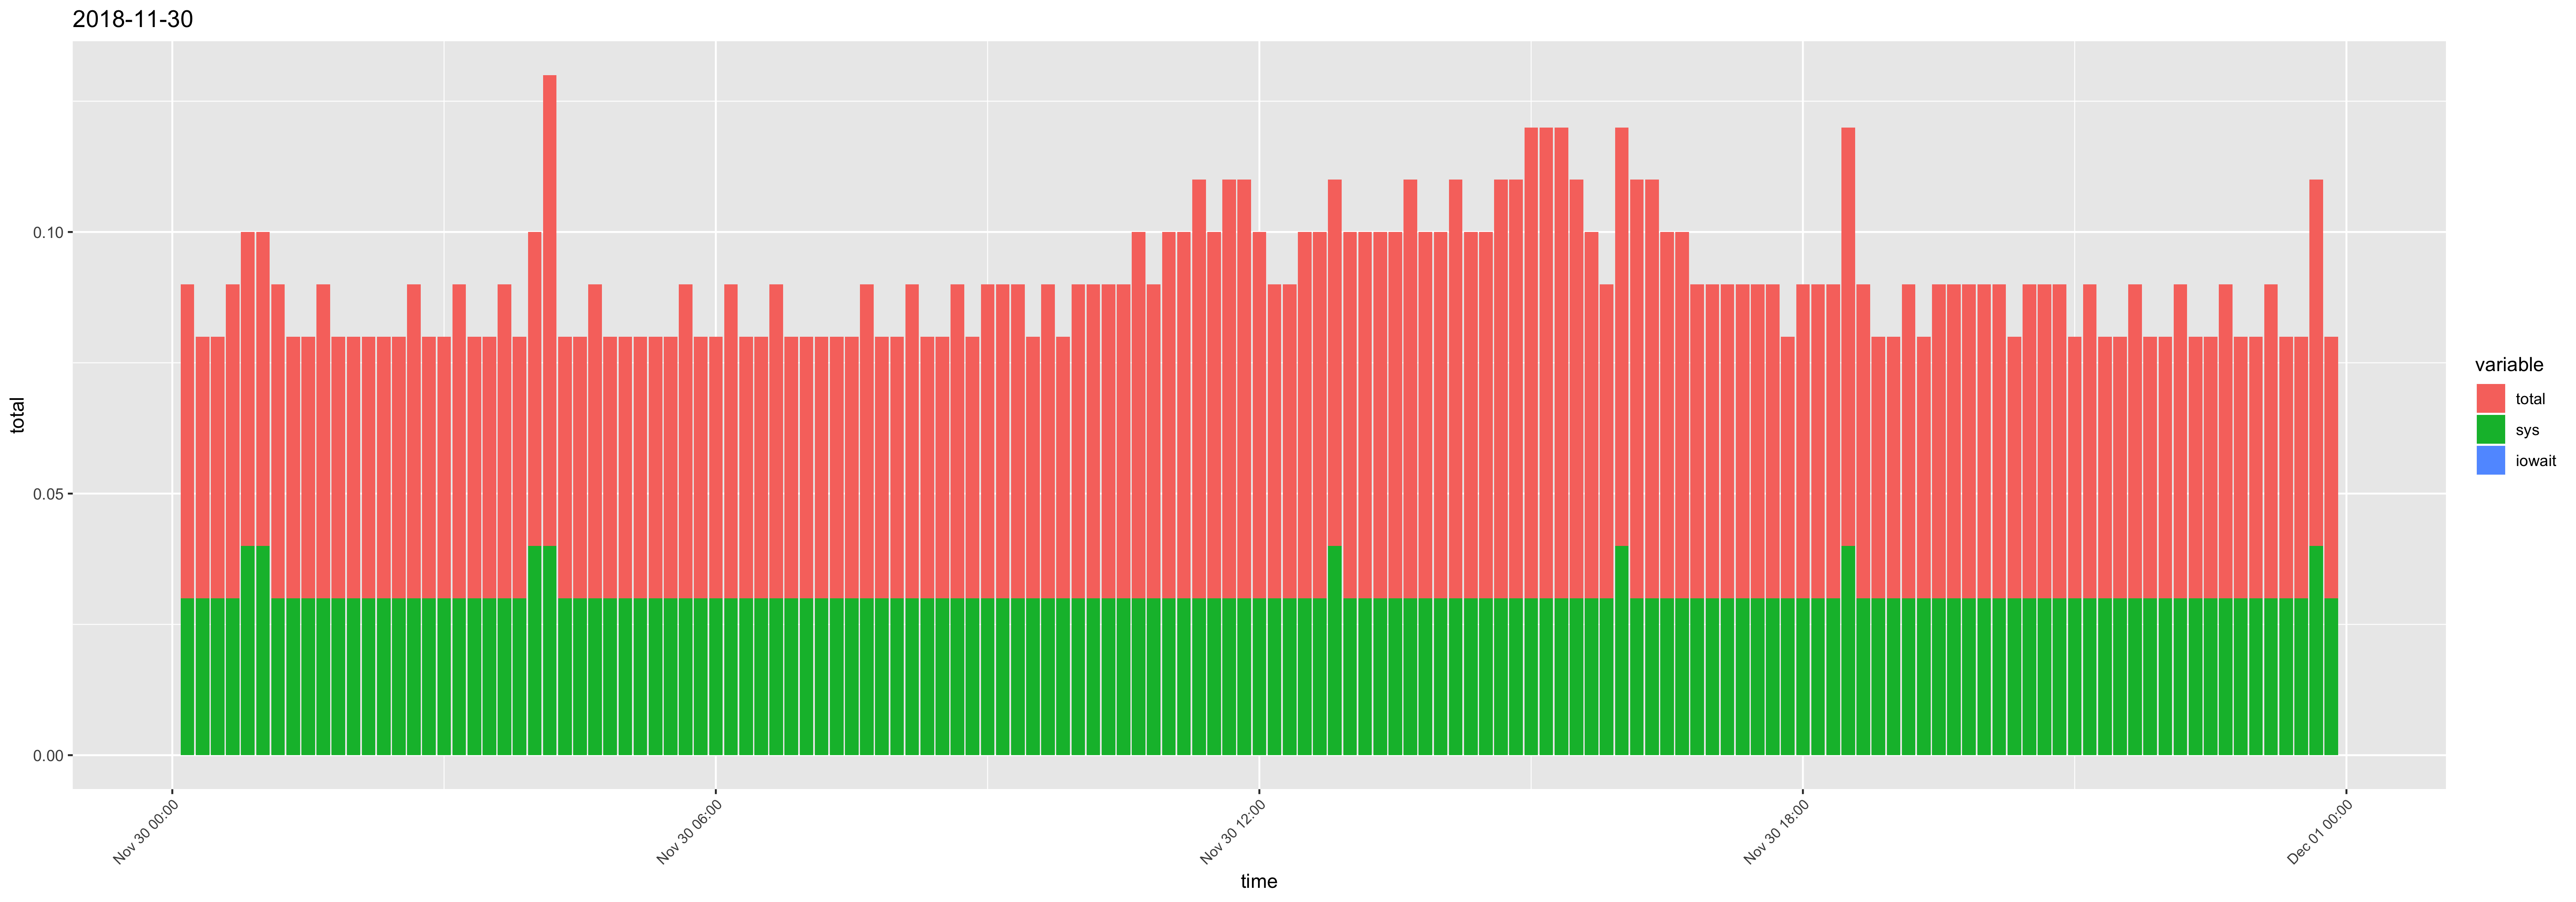

The data file committed next to this chart (first rows):
time, usr, sys, iowait, timestamp, total
00:10:01, 0.03, 0.03, 0, 2018-11-30 00:10:01, 0.06
00:20:01, 0.02, 0.03, 0, 2018-11-30 00:20:01, 0.05
00:30:01, 0.02, 0.03, 0, 2018-11-30 00:30:01, 0.05
00:40:01, 0.03, 0.03, 0, 2018-11-30 00:40:01, 0.06
00:50:01, 0.02, 0.04, 0, 2018-11-30 00:50:01, 0.06
01:00:01, 0.02, 0.04, 0, 2018-11-30 01:00:01, 0.06
01:10:01, 0.03, 0.03, 0, 2018-11-30 01:10:01, 0.06
01:20:01, 0.02, 0.03, 0, 2018-11-30 01:20:01, 0.05
01:30:01, 0.02, 0.03, 0, 2018-11-30 01:30:01, 0.05
01:40:01, 0.03, 0.03, 0, 2018-11-30 01:40:01, 0.06
01:50:01, 0.02, 0.03, 0, 2018-11-30 01:50:01, 0.05
02:00:01, 0.02, 0.03, 0, 2018-11-30 02:00:01, 0.05
02:10:02, 0.02, 0.03, 0, 2018-11-30 02:10:02, 0.05
02:20:01, 0.02, 0.03, 0, 2018-11-30 02:20:01, 0.05
02:30:01, 0.02, 0.03, 0, 2018-11-30 02:30:01, 0.05
02:40:01, 0.03, 0.03, 0, 2018-11-30 02:40:01, 0.06
02:50:01, 0.02, 0.03, 0, 2018-11-30 02:50:01, 0.05
03:00:01, 0.02, 0.03, 0, 2018-11-30 03:00:01, 0.05
03:10:01, 0.03, 0.03, 0, 2018-11-30 03:10:01, 0.06
03:20:01, 0.02, 0.03, 0, 2018-11-30 03:20:01, 0.05
03:30:01, 0.02, 0.03, 0, 2018-11-30 03:30:01, 0.05
03:40:01, 0.03, 0.03, 0, 2018-11-30 03:40:01, 0.06
03:50:01, 0.02, 0.03, 0, 2018-11-30 03:50:01, 0.05
04:00:01, 0.02, 0.04, 0, 2018-11-30 04:00:01, 0.06
04:10:01, 0.05, 0.04, 0, 2018-11-30 04:10:01, 0.09
04:20:01, 0.02, 0.03, 0, 2018-11-30 04:20:01, 0.05
04:30:01, 0.02, 0.03, 0, 2018-11-30 04:30:01, 0.05
04:40:01, 0.03, 0.03, 0, 2018-11-30 04:40:01, 0.06
04:50:01, 0.02, 0.03, 0, 2018-11-30 04:50:01, 0.05
05:00:01, 0.02, 0.03, 0, 2018-11-30 05:00:01, 0.05
05:10:01, 0.02, 0.03, 0, 2018-11-30 05:10:01, 0.05
05:20:01, 0.02, 0.03, 0, 2018-11-30 05:20:01, 0.05
05:30:01, 0.02, 0.03, 0, 2018-11-30 05:30:01, 0.05
05:40:01, 0.03, 0.03, 0, 2018-11-30 05:40:01, 0.06
05:50:01, 0.02, 0.03, 0, 2018-11-30 05:50:01, 0.05
06:00:01, 0.02, 0.03, 0, 2018-11-30 06:00:01, 0.05
06:10:01, 0.03, 0.03, 0, 2018-11-30 06:10:01, 0.06
06:20:01, 0.02, 0.03, 0, 2018-11-30 06:20:01, 0.05
06:30:01, 0.02, 0.03, 0, 2018-11-30 06:30:01, 0.05
06:40:01, 0.03, 0.03, 0, 2018-11-30 06:40:01, 0.06
06:50:01, 0.02, 0.03, 0, 2018-11-30 06:50:01, 0.05
07:00:01, 0.02, 0.03, 0, 2018-11-30 07:00:01, 0.05
07:10:01, 0.02, 0.03, 0, 2018-11-30 07:10:01, 0.05
07:20:01, 0.02, 0.03, 0, 2018-11-30 07:20:01, 0.05
07:30:01, 0.02, 0.03, 0, 2018-11-30 07:30:01, 0.05
07:40:01, 0.03, 0.03, 0, 2018-11-30 07:40:01, 0.06
07:50:01, 0.02, 0.03, 0, 2018-11-30 07:50:01, 0.05
08:00:01, 0.02, 0.03, 0, 2018-11-30 08:00:01, 0.05
08:10:01, 0.03, 0.03, 0, 2018-11-30 08:10:01, 0.06
08:20:01, 0.02, 0.03, 0, 2018-11-30 08:20:01, 0.05
08:30:01, 0.02, 0.03, 0, 2018-11-30 08:30:01, 0.05
08:40:01, 0.03, 0.03, 0, 2018-11-30 08:40:01, 0.06
08:50:01, 0.02, 0.03, 0, 2018-11-30 08:50:01, 0.05
09:00:01, 0.03, 0.03, 0, 2018-11-30 09:00:01, 0.06
09:10:01, 0.03, 0.03, 0, 2018-11-30 09:10:01, 0.06
09:20:01, 0.03, 0.03, 0, 2018-11-30 09:20:01, 0.06
09:30:01, 0.02, 0.03, 0, 2018-11-30 09:30:01, 0.05
09:40:01, 0.03, 0.03, 0, 2018-11-30 09:40:01, 0.06
09:50:01, 0.02, 0.03, 0, 2018-11-30 09:50:01, 0.05
10:00:01, 0.03, 0.03, 0, 2018-11-30 10:00:01, 0.06
... 84 more rows
